Labelled photos from "data", an image-classification folder in FinOrr/auto-fluidics. The possible labels are: co flow, dripping, jetting, no flow.

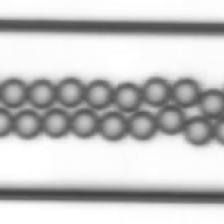
Label: dripping

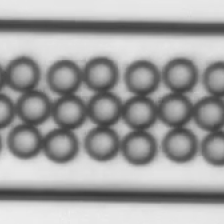
Label: dripping

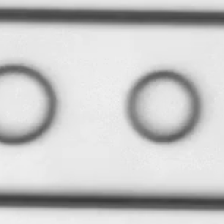
Label: co flow

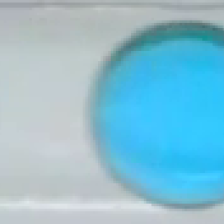
Label: dripping

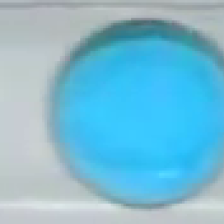
Label: dripping

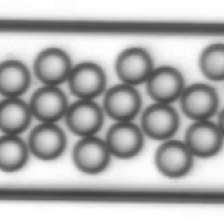
Label: dripping
